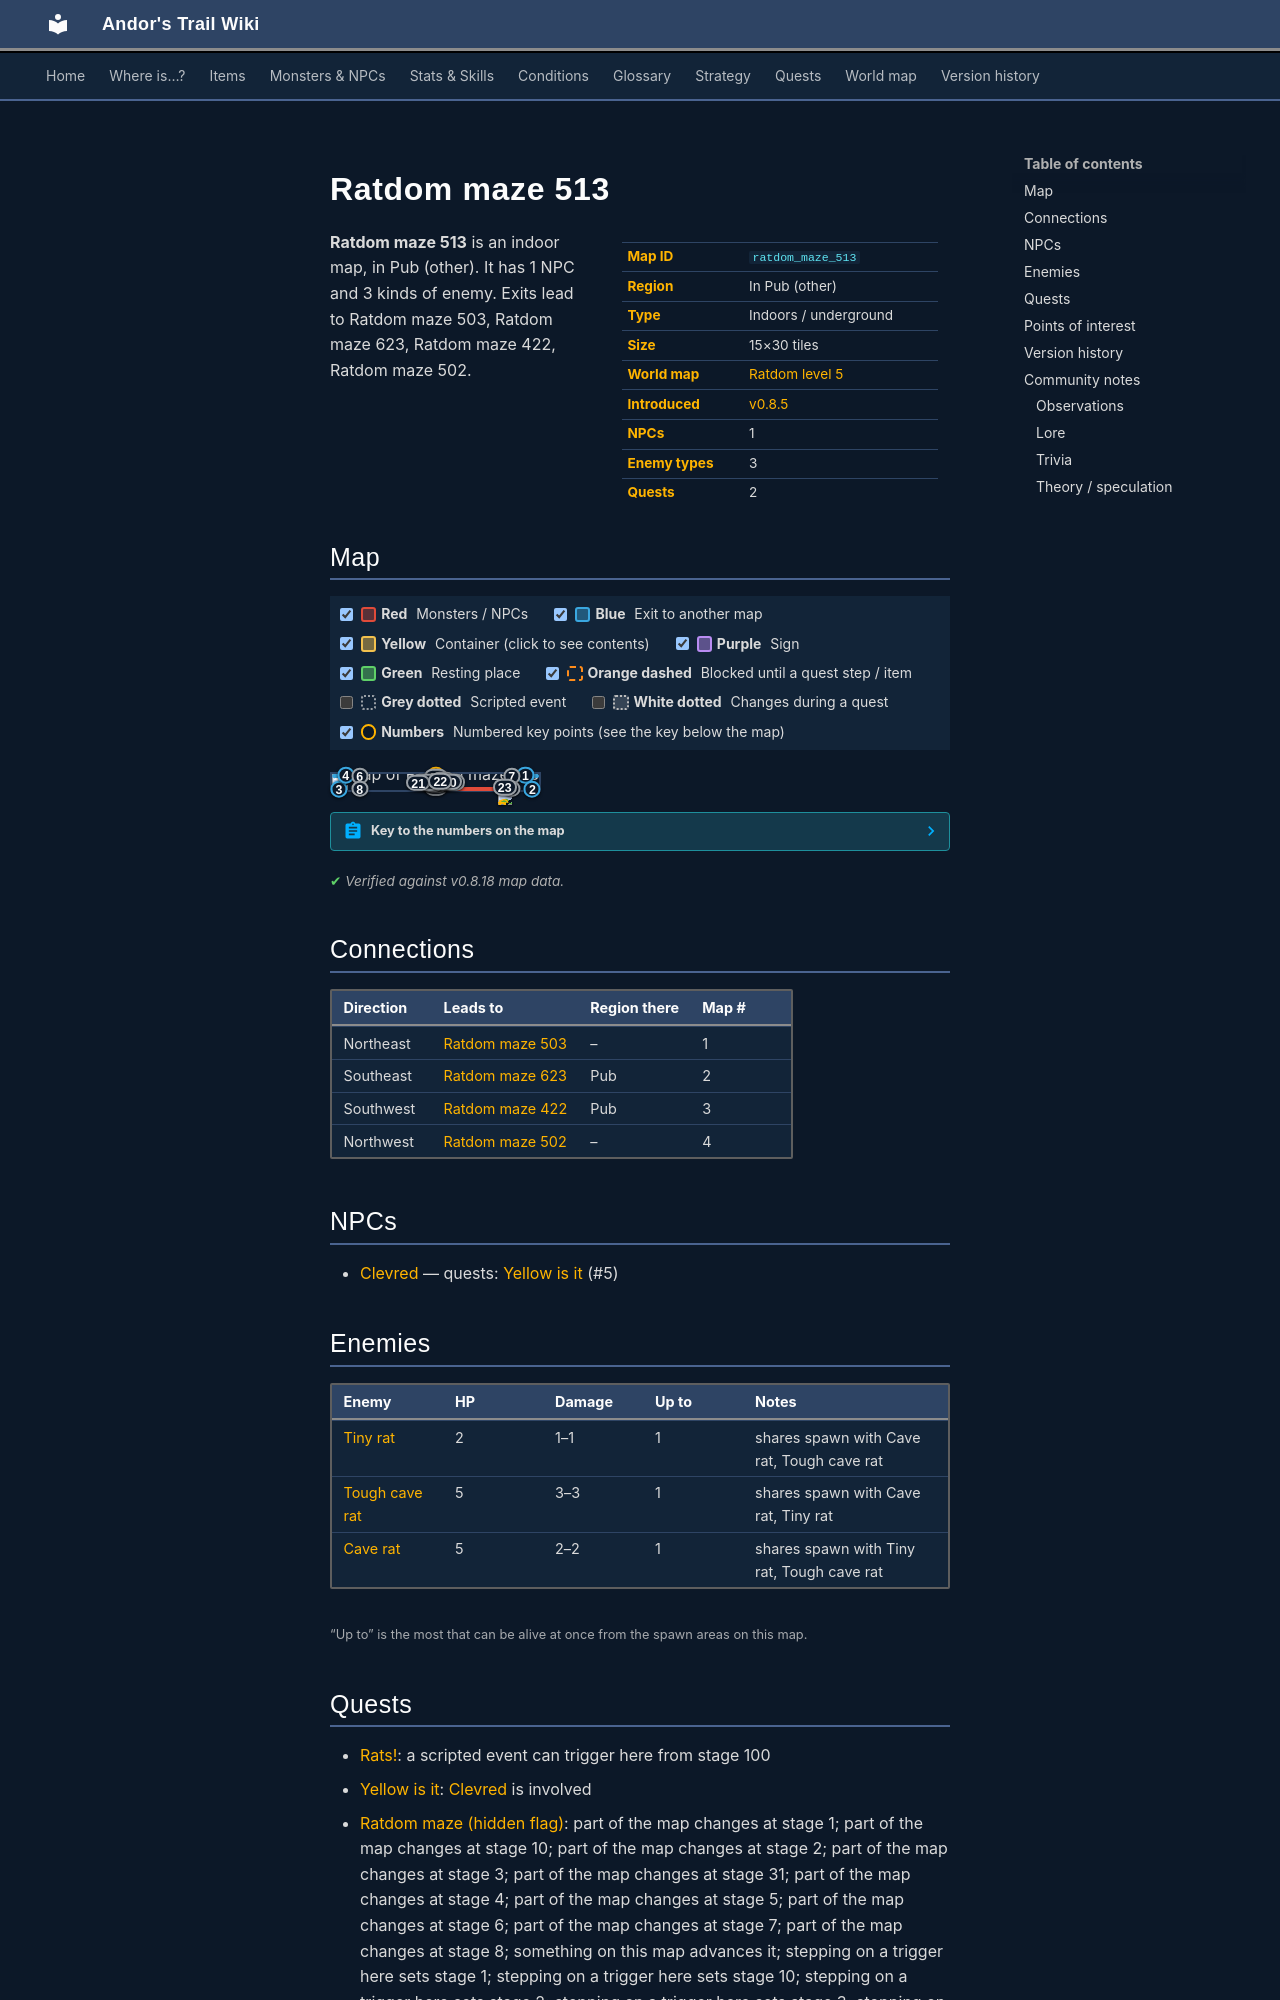

repository: asdfghjkl628/Andor-s-Trail-Wikiiii · page: maps/ratdom_maze_513/index.html · generator: mkdocs

---
description: "Ratdom maze 513 is an indoor location in Andor's Trail, in Pub (other). NPCs: Clevred. Enemies: Tiny rat, Tough cave rat, Cave rat. Exits to Ratdom maze 503, Ratdom maze 623, Ratdom maze 422, Ratdom maze 502."
---

# Ratdom maze 513

<div class="infobox" markdown>

| | |
|---|---|
| **Map ID** | `ratdom_maze_513` |
| **Region** | In Pub (other) |
| **Type** | Indoors / underground |
| **Size** | 15×30 tiles |
| **World map** | [Ratdom level 5](index.md) |
| **Introduced** | [v0.8.5](../versions/0.8.5.md) |
| **NPCs** | 1 |
| **Enemy types** | 3 |
| **Quests** | 2 |

</div>

**Ratdom maze 513** is an indoor map, in Pub (other). It has 1 NPC and 3 kinds of enemy. Exits lead to Ratdom maze 503, Ratdom maze 623, Ratdom maze 422, Ratdom maze 502.
